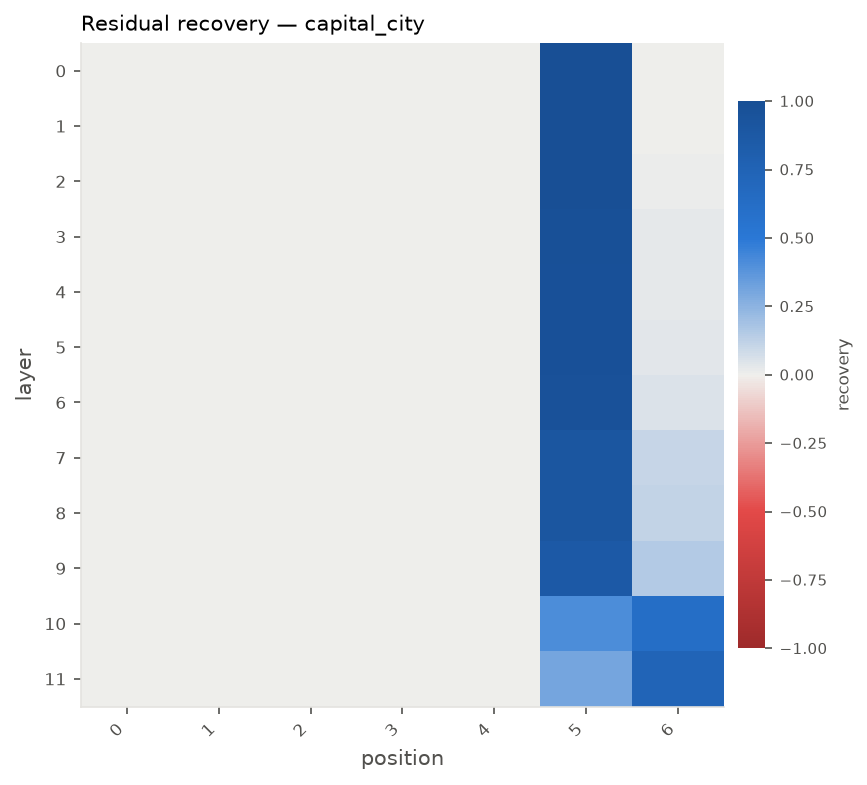

The table this chart was drawn from, first rows:
pair, component, layer, position, head, score, clean_score, corrupted_score, recovery, clean_target_prob, prob_change, top_token
0, resid_pre, 0, 0, , -3.225, 0.5229, -3.225, 0.0, 4.8347150556439206e-05, 0.0, home
0, resid_pre, 0, 1, , -3.225, 0.5229, -3.225, 0.0, 4.8347150556439206e-05, 0.0, home
0, resid_pre, 0, 2, , -3.225, 0.5229, -3.225, 0.0, 4.8347150556439206e-05, 0.0, home
0, resid_pre, 0, 3, , -3.225, 0.5229, -3.225, 0.0, 4.8347150556439206e-05, 0.0, home
0, resid_pre, 0, 4, , -3.225, 0.5229, -3.225, 0.0, 4.8347150556439206e-05, 0.0, home
0, resid_pre, 0, 5, , 0.5229, 0.5229, -3.225, 1.0, 0.0001773, 0.000129, now
0, resid_pre, 0, 6, , -3.225, 0.5229, -3.225, 0.0, 4.8347150556439206e-05, 0.0, home
0, resid_pre, 1, 0, , -3.225, 0.5229, -3.225, 0.0, 4.8347150556439206e-05, 0.0, home
0, resid_pre, 1, 1, , -3.225, 0.5229, -3.225, 0.0, 4.8347150556439206e-05, 0.0, home
0, resid_pre, 1, 2, , -3.225, 0.5229, -3.225, 0.0, 4.8347150556439206e-05, 0.0, home
0, resid_pre, 1, 3, , -3.225, 0.5229, -3.225, 0.0, 4.8347150556439206e-05, 0.0, home
0, resid_pre, 1, 4, , -3.225, 0.5229, -3.225, 0.0, 4.8347150556439206e-05, 0.0, home
0, resid_pre, 1, 5, , 0.5074, 0.5229, -3.225, 0.9958, 0.0001675, 0.0001191, now
0, resid_pre, 1, 6, , -3.26, 0.5229, -3.225, -0.009314, 4.958513543260649e-05, 1.2379848761672827e-06, home
0, resid_pre, 2, 0, , -3.225, 0.5229, -3.225, 0.0, 4.8347150556439206e-05, 0.0, home
0, resid_pre, 2, 1, , -3.225, 0.5229, -3.225, 0.0, 4.8347150556439206e-05, 0.0, home
0, resid_pre, 2, 2, , -3.225, 0.5229, -3.225, 0.0, 4.8347150556439206e-05, 0.0, home
0, resid_pre, 2, 3, , -3.225, 0.5229, -3.225, 0.0, 4.8347150556439206e-05, 0.0, home
0, resid_pre, 2, 4, , -3.225, 0.5229, -3.225, 0.0, 4.8347150556439206e-05, 0.0, home
0, resid_pre, 2, 5, , 0.5134, 0.5229, -3.225, 0.9975, 0.00017, 0.0001217, now
0, resid_pre, 2, 6, , -3.25, 0.5229, -3.225, -0.006651, 4.930748354539674e-05, 9.603329889575315e-07, home
0, resid_pre, 3, 0, , -3.225, 0.5229, -3.225, 0.0, 4.8347150556439206e-05, 0.0, home
0, resid_pre, 3, 1, , -3.225, 0.5229, -3.225, 0.0, 4.8347150556439206e-05, 0.0, home
0, resid_pre, 3, 2, , -3.225, 0.5229, -3.225, 0.0, 4.8347150556439206e-05, 0.0, home
0, resid_pre, 3, 3, , -3.225, 0.5229, -3.225, 0.0, 4.8347150556439206e-05, 0.0, home
0, resid_pre, 3, 4, , -3.225, 0.5229, -3.225, 0.0, 4.8347150556439206e-05, 0.0, home
0, resid_pre, 3, 5, , 0.5091, 0.5229, -3.225, 0.9963, 0.0001738, 0.0001255, now
0, resid_pre, 3, 6, , -3.223, 0.5229, -3.225, 0.0004866, 4.84546079086678e-05, 1.074573522285961e-07, home
0, resid_pre, 4, 0, , -3.225, 0.5229, -3.225, 0.0, 4.8347150556439206e-05, 0.0, home
0, resid_pre, 4, 1, , -3.225, 0.5229, -3.225, 0.0, 4.8347150556439206e-05, 0.0, home
0, resid_pre, 4, 2, , -3.225, 0.5229, -3.225, 0.0, 4.8347150556439206e-05, 0.0, home
0, resid_pre, 4, 3, , -3.225, 0.5229, -3.225, 0.0, 4.8347150556439206e-05, 0.0, home
0, resid_pre, 4, 4, , -3.225, 0.5229, -3.225, 0.0, 4.8347150556439206e-05, 0.0, home
0, resid_pre, 4, 5, , 0.4588, 0.5229, -3.225, 0.9829, 0.0001567, 0.0001083, now
0, resid_pre, 4, 6, , -3.279, 0.5229, -3.225, -0.01456, 5.241551181722093e-05, 4.068361260781722e-06, home
0, resid_pre, 5, 0, , -3.225, 0.5229, -3.225, 0.0, 4.8347150556439206e-05, 0.0, home
0, resid_pre, 5, 1, , -3.225, 0.5229, -3.225, 0.0, 4.8347150556439206e-05, 0.0, home
0, resid_pre, 5, 2, , -3.225, 0.5229, -3.225, 0.0, 4.8347150556439206e-05, 0.0, home
0, resid_pre, 5, 3, , -3.225, 0.5229, -3.225, 0.0, 4.8347150556439206e-05, 0.0, home
0, resid_pre, 5, 4, , -3.225, 0.5229, -3.225, 0.0, 4.8347150556439206e-05, 0.0, home
0, resid_pre, 5, 5, , 0.4913, 0.5229, -3.225, 0.9916, 0.0001921, 0.0001438, now
0, resid_pre, 5, 6, , -3.123, 0.5229, -3.225, 0.02709, 4.641490069354004e-05, -1.932249862899164e-06, home
0, resid_pre, 6, 0, , -3.225, 0.5229, -3.225, 0.0, 4.8347150556439206e-05, 0.0, home
0, resid_pre, 6, 1, , -3.225, 0.5229, -3.225, 0.0, 4.8347150556439206e-05, 0.0, home
0, resid_pre, 6, 2, , -3.225, 0.5229, -3.225, 0.0, 4.8347150556439206e-05, 0.0, home
0, resid_pre, 6, 3, , -3.225, 0.5229, -3.225, 0.0, 4.8347150556439206e-05, 0.0, home
0, resid_pre, 6, 4, , -3.225, 0.5229, -3.225, 0.0, 4.8347150556439206e-05, 0.0, home
0, resid_pre, 6, 5, , 0.4855, 0.5229, -3.225, 0.99, 0.0001988, 0.0001504, now
0, resid_pre, 6, 6, , -3.107, 0.5229, -3.225, 0.03148, 4.4150074009787e-05, -4.197076546652203e-06, home
0, resid_pre, 7, 0, , -3.225, 0.5229, -3.225, 0.0, 4.8347150556439206e-05, 0.0, home
0, resid_pre, 7, 1, , -3.225, 0.5229, -3.225, 0.0, 4.8347150556439206e-05, 0.0, home
0, resid_pre, 7, 2, , -3.225, 0.5229, -3.225, 0.0, 4.8347150556439206e-05, 0.0, home
0, resid_pre, 7, 3, , -3.225, 0.5229, -3.225, 0.0, 4.8347150556439206e-05, 0.0, home
0, resid_pre, 7, 4, , -3.225, 0.5229, -3.225, 0.0, 4.8347150556439206e-05, 0.0, home
0, resid_pre, 7, 5, , 0.2877, 0.5229, -3.225, 0.9372, 0.0002311, 0.0001827, now
0, resid_pre, 7, 6, , -2.857, 0.5229, -3.225, 0.09821, 4.1276283466638924e-05, -7.070867089800282e-06, home
0, resid_pre, 8, 0, , -3.225, 0.5229, -3.225, 0.0, 4.8347150556439206e-05, 0.0, home
0, resid_pre, 8, 1, , -3.225, 0.5229, -3.225, 0.0, 4.8347150556439206e-05, 0.0, home
0, resid_pre, 8, 2, , -3.225, 0.5229, -3.225, 0.0, 4.8347150556439206e-05, 0.0, home
0, resid_pre, 8, 3, , -3.225, 0.5229, -3.225, 0.0, 4.8347150556439206e-05, 0.0, home
... 360 more rows
